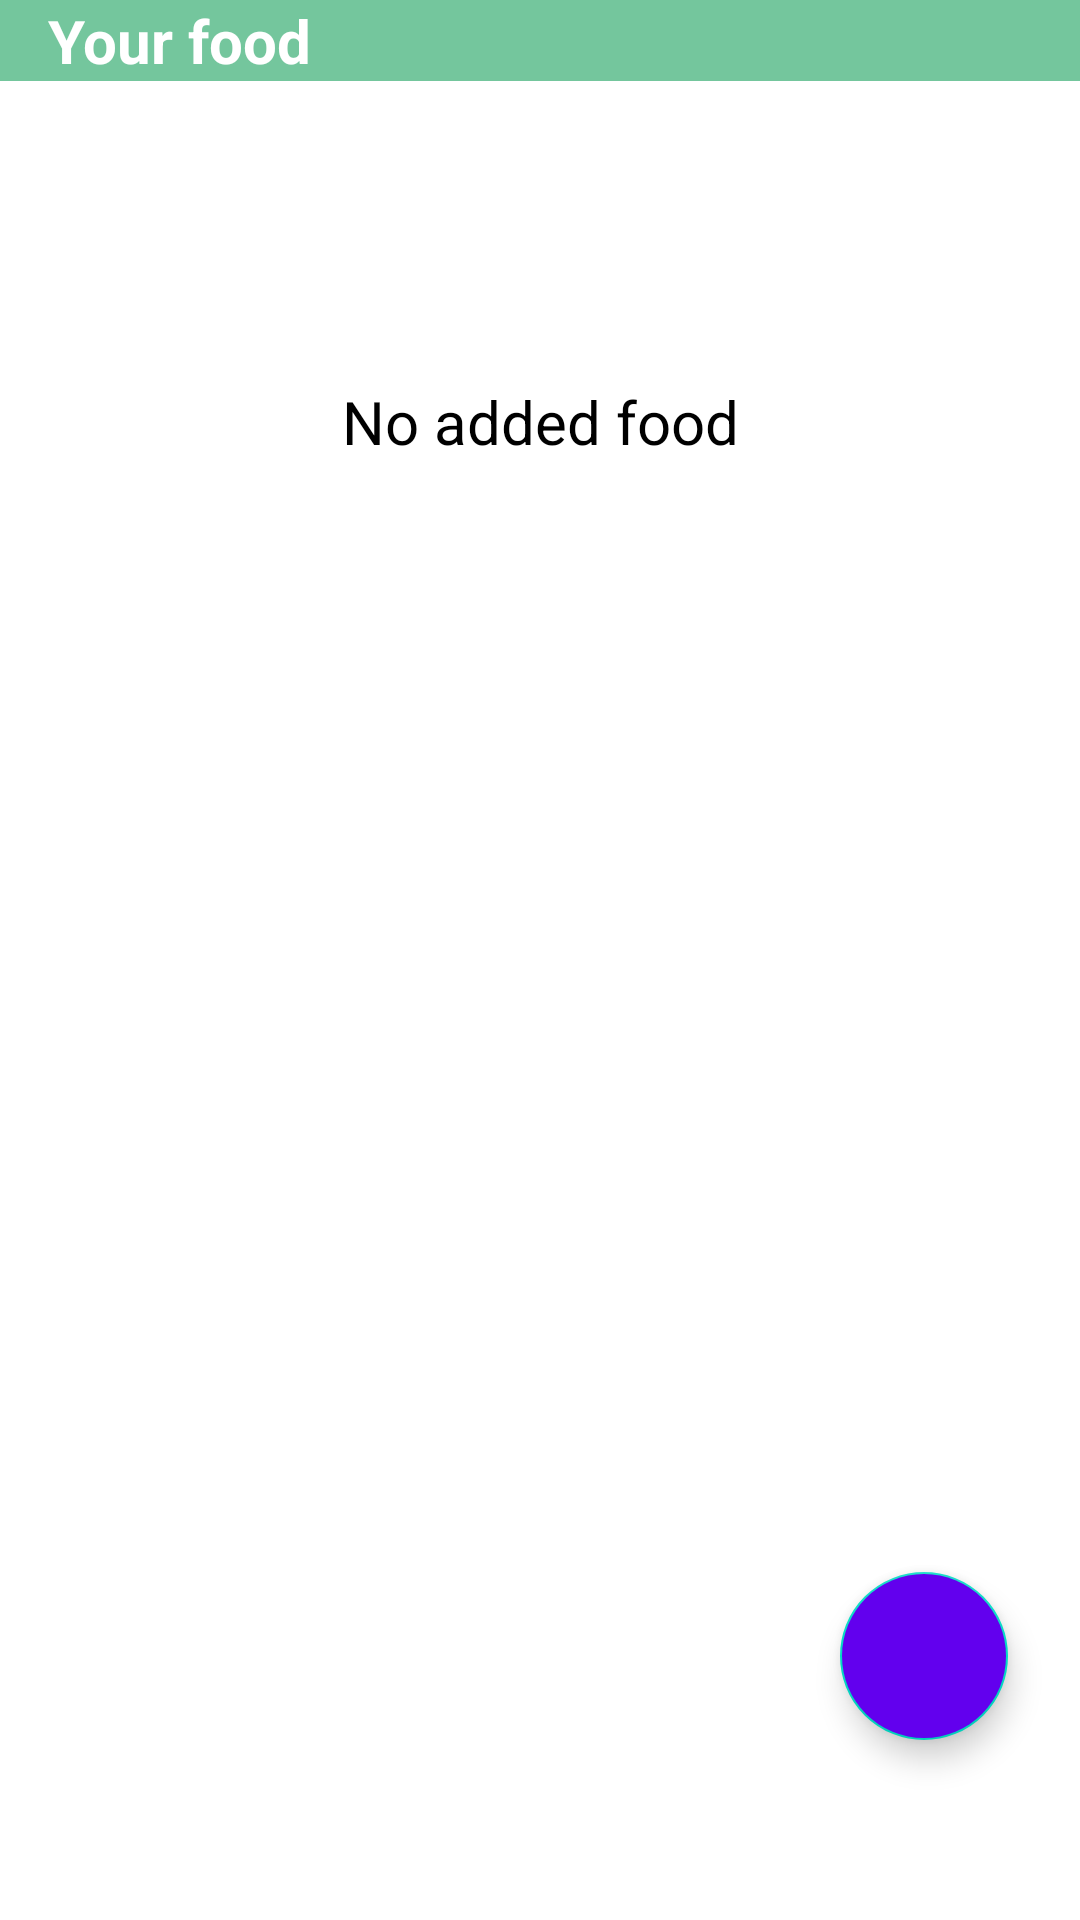

This screen was rendered from an Android layout file. Write that file and the resources it references.
<!-- AndroidManifest.xml: application theme Theme.PMAKuharica -->
<!-- res/layout/fragment_ingredient.xml -->
<?xml version="1.0" encoding="utf-8"?>
<FrameLayout xmlns:android="http://schemas.android.com/apk/res/android"
    xmlns:app="http://schemas.android.com/apk/res-auto"
    xmlns:tools="http://schemas.android.com/tools"
    android:layout_width="match_parent"
    android:layout_height="match_parent"
    tools:context=".fragments.IngredientFragment"
    android:fitsSystemWindows="true">

    <androidx.constraintlayout.widget.ConstraintLayout
        android:layout_width="match_parent"
        android:layout_height="match_parent"
        tools:context=".fragments.IngredientFragment">

        <androidx.recyclerview.widget.RecyclerView
            android:id="@+id/recyclerViewMyFood"
            android:layout_width="match_parent"
            android:layout_height="wrap_content"
            android:paddingBottom="90dp"
            android:layout_marginTop="8dp"
            app:layout_constraintEnd_toEndOf="parent"
            app:layout_constraintStart_toStartOf="parent"
            app:layout_constraintTop_toBottomOf="@+id/myFoodTxt" />

        <TextView
            android:layout_width="match_parent"
            android:layout_height="wrap_content"
            android:text="Your food"
            android:textSize="20dp"
            android:textStyle="bold"
            android:background="@color/lightGreen"
            android:id="@+id/myFoodTxt"
            android:textColor="@color/white"
            app:layout_constraintEnd_toEndOf="parent"
            android:paddingStart="16dp"
            app:layout_constraintHorizontal_bias="0.0"
            app:layout_constraintStart_toStartOf="parent"
            app:layout_constraintTop_toTopOf="parent"
            app:layout_constraintVertical_bias="0.0" />
        <TextView
            android:layout_width="match_parent"
            android:layout_height="wrap_content"
            android:text="No added food"
            android:textSize="20dp"
            android:gravity="center"
            android:id="@+id/myFoodEmpty"
            android:textColor="@color/black"
            app:layout_constraintEnd_toEndOf="parent"
            app:layout_constraintHorizontal_bias="0.0"
            app:layout_constraintStart_toStartOf="parent"
            app:layout_constraintTop_toBottomOf="@+id/myFoodTxt"
            android:layout_marginTop="100dp"
            app:layout_constraintVertical_bias="0.0" />

        <com.google.android.material.floatingactionbutton.FloatingActionButton
            android:id="@+id/floatingBtnFood"
            android:layout_width="wrap_content"
            android:layout_height="wrap_content"
            android:layout_marginEnd="24dp"
            android:layout_marginBottom="60dp"
            android:backgroundTint="@color/colorPrimary"
            android:clickable="true"
            app:tint="@color/white"
            android:focusable="true"
            android:src="@drawable/ic_food"
            app:layout_constraintBottom_toBottomOf="parent"
            app:layout_constraintEnd_toEndOf="parent" />
    </androidx.constraintlayout.widget.ConstraintLayout>
</FrameLayout>
<!-- resources referenced by this layout -->
<resources>
  <color name="black">#FF000000</color>
  <color name="lightGreen">#74c69d</color>
  <color name="white">#FFFFFFFF</color>
  <style name="Theme.PMAKuharica" parent="Theme.MaterialComponents.DayNight.DarkActionBar">
          
          <item name="colorPrimary">@color/lightGreen</item>
          <item name="colorPrimaryVariant">@color/greenVariant</item>
          <item name="colorOnPrimary">@color/white</item>
          
          <item name="colorSecondary">@color/teal_200</item>
          <item name="colorSecondaryVariant">@color/teal_700</item>
          <item name="colorOnSecondary">@color/black</item>
          
          <item name="android:statusBarColor" tools:targetApi="l">?attr/colorPrimaryVariant</item>
          
          <item name="textAppearanceDisplayLarge">@style/TextAppearance.Material3.DisplayLarge</item>
          <item name="textAppearanceDisplayMedium">@style/TextAppearance.Material3.DisplayMedium</item>
          <item name="textAppearanceDisplaySmall">@style/TextAppearance.Material3.DisplaySmall</item>
          <item name="textAppearanceHeadlineLarge">@style/TextAppearance.Material3.HeadlineLarge</item>
          <item name="textAppearanceHeadlineMedium">@style/TextAppearance.Material3.HeadlineMedium</item>
          <item name="textAppearanceHeadlineSmall">@style/TextAppearance.Material3.HeadlineSmall</item>
          <item name="textAppearanceTitleLarge">@style/TextAppearance.Material3.TitleLarge</item>
          <item name="textAppearanceTitleMedium">@style/TextAppearance.Material3.TitleMedium</item>
          <item name="textAppearanceTitleSmall">@style/TextAppearance.Material3.TitleSmall</item>
          <item name="textAppearanceBodyLarge">@style/TextAppearance.Material3.BodyLarge</item>
          <item name="textAppearanceBodyMedium">@style/TextAppearance.Material3.BodyMedium</item>
          <item name="textAppearanceBodySmall">@style/TextAppearance.Material3.BodySmall</item>
          <item name="textAppearanceLabelLarge">@style/TextAppearance.Material3.LabelLarge</item>
          <item name="textAppearanceLabelMedium">@style/TextAppearance.Material3.LabelMedium</item>
          <item name="textAppearanceLabelSmall">@style/TextAppearance.Material3.LabelSmall</item>
          <item name="shapeAppearanceSmallComponent">@style/ShapeAppearance.Material3.SmallComponent</item>
          <item name="shapeAppearanceMediumComponent">@style/ShapeAppearance.Material3.MediumComponent</item>
          <item name="shapeAppearanceLargeComponent">@style/ShapeAppearance.Material3.LargeComponent</item>
      </style>
  <color name="greenVariant">#2d6a4f</color>
  <color name="teal_200">#FF03DAC5</color>
  <color name="teal_700">#FF018786</color>
  <!-- not gathered from this repository: default colours our renderer supplied (Android Studio template values) -->
  <color name="colorPrimary">#FF6200EE</color>
</resources>
